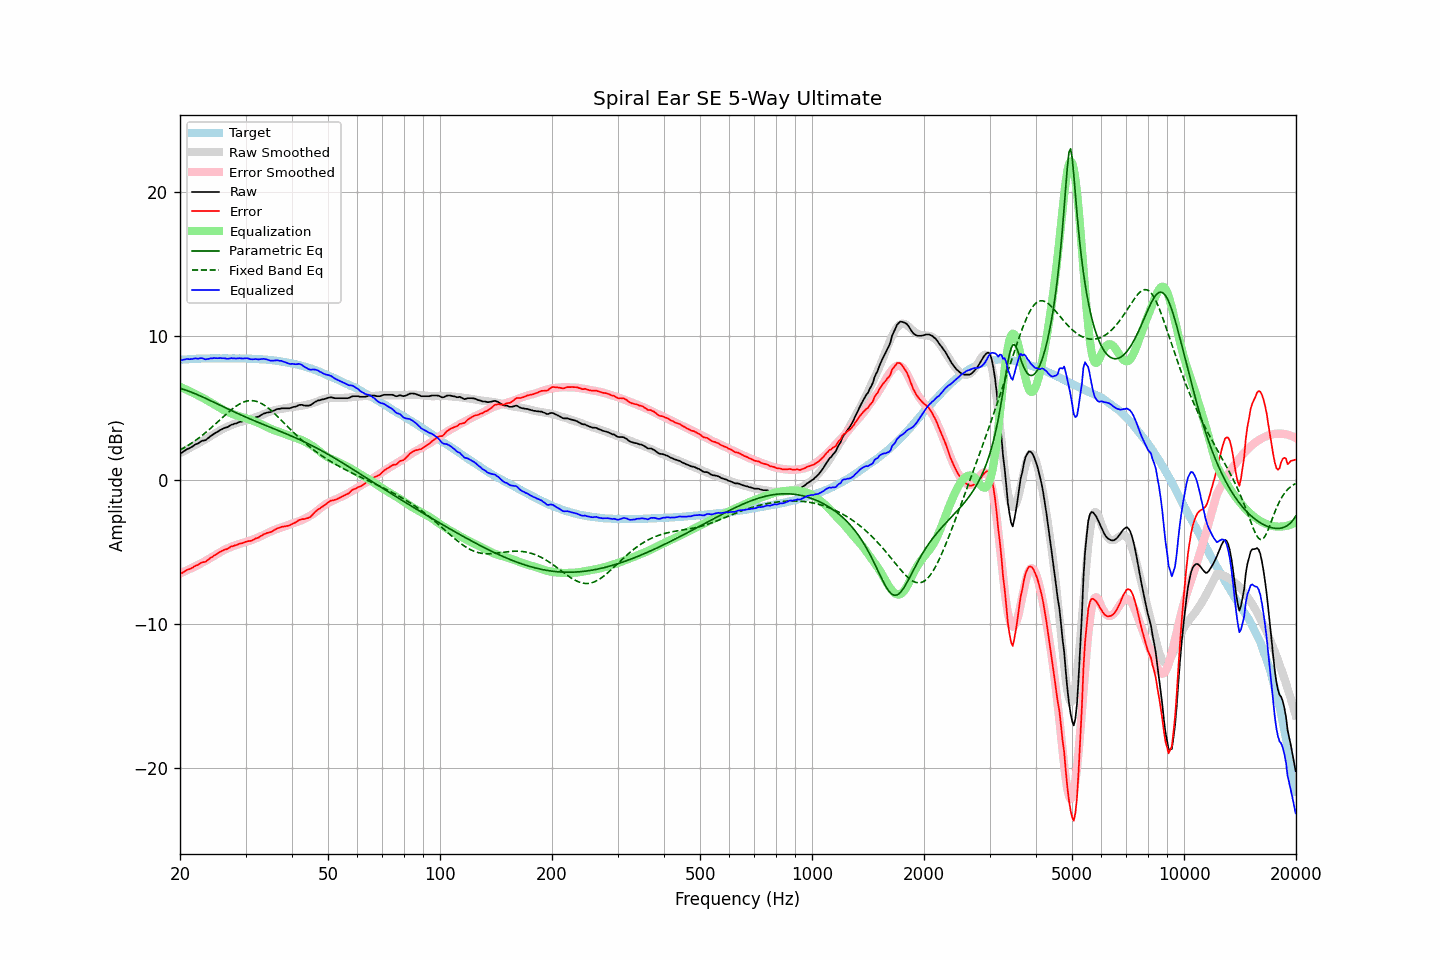

The table this chart was drawn from, first rows:
frequency, raw, error, smoothed, error_smoothed, equalization, parametric_eq, fixed_band_eq, equalized_raw, equalized_smoothed, target
20.00, 1.89, -6.47, 1.88, -6.48, 6.48, 6.38, 2.09, 8.37, 8.36, 8.36
20.20, 1.89, -6.48, 1.93, -6.43, 6.43, 6.35, 2.15, 8.33, 8.37, 8.37
20.40, 1.98, -6.40, 1.99, -6.38, 6.38, 6.31, 2.21, 8.37, 8.38, 8.38
20.61, 2.05, -6.34, 2.05, -6.33, 6.33, 6.28, 2.28, 8.38, 8.39, 8.39
20.81, 2.13, -6.26, 2.11, -6.28, 6.28, 6.24, 2.34, 8.41, 8.39, 8.39
21.02, 2.18, -6.21, 2.17, -6.23, 6.23, 6.20, 2.41, 8.41, 8.40, 8.40
21.23, 2.22, -6.18, 2.23, -6.18, 6.18, 6.16, 2.48, 8.40, 8.41, 8.40
21.44, 2.29, -6.13, 2.29, -6.12, 6.12, 6.11, 2.56, 8.42, 8.41, 8.42
21.66, 2.35, -6.07, 2.35, -6.07, 6.07, 6.07, 2.63, 8.42, 8.42, 8.42
21.87, 2.44, -5.99, 2.41, -6.01, 6.01, 6.02, 2.71, 8.46, 8.43, 8.43
22.09, 2.50, -5.93, 2.47, -5.96, 5.96, 5.98, 2.79, 8.46, 8.43, 8.43
22.31, 2.53, -5.91, 2.53, -5.90, 5.90, 5.93, 2.87, 8.43, 8.44, 8.44
22.54, 2.61, -5.83, 2.60, -5.84, 5.84, 5.88, 2.95, 8.45, 8.44, 8.44
22.76, 2.69, -5.76, 2.66, -5.79, 5.79, 5.83, 3.04, 8.48, 8.44, 8.45
22.99, 2.74, -5.71, 2.72, -5.73, 5.73, 5.78, 3.13, 8.47, 8.45, 8.45
23.22, 2.75, -5.69, 2.78, -5.67, 5.67, 5.73, 3.22, 8.42, 8.45, 8.44
23.45, 2.78, -5.67, 2.85, -5.61, 5.61, 5.68, 3.31, 8.39, 8.45, 8.45
23.69, 2.88, -5.57, 2.92, -5.54, 5.54, 5.63, 3.40, 8.42, 8.46, 8.45
23.92, 2.95, -5.50, 2.98, -5.47, 5.47, 5.57, 3.50, 8.42, 8.46, 8.45
24.16, 3.06, -5.40, 3.05, -5.41, 5.41, 5.52, 3.60, 8.47, 8.46, 8.46
24.40, 3.12, -5.35, 3.12, -5.34, 5.34, 5.47, 3.70, 8.46, 8.46, 8.47
24.65, 3.21, -5.26, 3.19, -5.27, 5.27, 5.42, 3.80, 8.48, 8.46, 8.47
24.89, 3.27, -5.19, 3.26, -5.21, 5.21, 5.36, 3.90, 8.48, 8.46, 8.46
25.14, 3.33, -5.13, 3.32, -5.14, 5.14, 5.31, 4.00, 8.47, 8.46, 8.46
25.39, 3.40, -5.06, 3.39, -5.07, 5.07, 5.26, 4.10, 8.47, 8.46, 8.46
25.65, 3.48, -4.98, 3.46, -5.01, 5.01, 5.20, 4.20, 8.49, 8.46, 8.46
25.91, 3.53, -4.93, 3.52, -4.94, 4.94, 5.15, 4.31, 8.47, 8.46, 8.46
26.16, 3.59, -4.87, 3.58, -4.88, 4.88, 5.10, 4.41, 8.47, 8.46, 8.47
26.43, 3.64, -4.82, 3.64, -4.83, 4.83, 5.04, 4.51, 8.47, 8.46, 8.46
26.69, 3.66, -4.80, 3.69, -4.77, 4.77, 4.99, 4.61, 8.43, 8.46, 8.46
26.96, 3.71, -4.75, 3.73, -4.72, 4.72, 4.94, 4.71, 8.44, 8.46, 8.46
27.23, 3.78, -4.68, 3.78, -4.68, 4.68, 4.88, 4.80, 8.46, 8.46, 8.46
27.50, 3.85, -4.60, 3.83, -4.63, 4.63, 4.83, 4.90, 8.48, 8.46, 8.45
27.77, 3.87, -4.59, 3.87, -4.59, 4.59, 4.78, 4.98, 8.46, 8.46, 8.46
28.05, 3.92, -4.54, 3.91, -4.54, 4.54, 4.73, 5.07, 8.46, 8.46, 8.46
28.33, 3.94, -4.51, 3.95, -4.51, 4.51, 4.68, 5.15, 8.45, 8.46, 8.46
28.62, 3.99, -4.46, 3.99, -4.47, 4.47, 4.62, 5.22, 8.46, 8.46, 8.45
28.90, 4.04, -4.42, 4.02, -4.43, 4.43, 4.57, 5.29, 8.48, 8.46, 8.46
29.19, 4.06, -4.40, 4.06, -4.40, 4.40, 4.52, 5.35, 8.46, 8.45, 8.46
29.48, 4.08, -4.37, 4.09, -4.36, 4.36, 4.47, 5.40, 8.45, 8.45, 8.45
29.78, 4.13, -4.32, 4.12, -4.33, 4.33, 4.42, 5.44, 8.46, 8.45, 8.45
30.08, 4.17, -4.29, 4.15, -4.30, 4.30, 4.38, 5.48, 8.47, 8.45, 8.46
30.38, 4.20, -4.24, 4.18, -4.27, 4.27, 4.33, 5.50, 8.47, 8.44, 8.44
30.68, 4.20, -4.24, 4.21, -4.23, 4.23, 4.28, 5.52, 8.43, 8.44, 8.44
30.99, 4.21, -4.23, 4.25, -4.19, 4.19, 4.23, 5.53, 8.40, 8.44, 8.44
31.30, 4.25, -4.18, 4.29, -4.15, 4.15, 4.18, 5.52, 8.40, 8.43, 8.43
31.61, 4.30, -4.13, 4.33, -4.10, 4.10, 4.14, 5.51, 8.40, 8.43, 8.43
31.93, 4.36, -4.05, 4.36, -4.06, 4.06, 4.09, 5.49, 8.42, 8.42, 8.41
32.24, 4.39, -4.03, 4.40, -4.01, 4.01, 4.04, 5.46, 8.40, 8.41, 8.42
32.57, 4.42, -3.98, 4.44, -3.96, 3.96, 3.99, 5.41, 8.38, 8.41, 8.40
32.89, 4.49, -3.91, 4.49, -3.91, 3.91, 3.95, 5.36, 8.41, 8.40, 8.40
33.22, 4.55, -3.84, 4.53, -3.86, 3.86, 3.90, 5.30, 8.41, 8.39, 8.39
33.55, 4.62, -3.77, 4.58, -3.81, 3.81, 3.86, 5.24, 8.43, 8.39, 8.39
33.89, 4.65, -3.73, 4.62, -3.76, 3.76, 3.81, 5.16, 8.41, 8.38, 8.38
34.23, 4.69, -3.68, 4.67, -3.70, 3.70, 3.77, 5.08, 8.39, 8.37, 8.37
34.57, 4.71, -3.65, 4.72, -3.64, 3.64, 3.72, 5.00, 8.35, 8.36, 8.36
34.92, 4.72, -3.62, 4.76, -3.59, 3.59, 3.68, 4.90, 8.31, 8.35, 8.35
35.27, 4.76, -3.59, 4.80, -3.54, 3.54, 3.63, 4.81, 8.30, 8.34, 8.35
35.62, 4.81, -3.51, 4.83, -3.49, 3.49, 3.59, 4.71, 8.30, 8.33, 8.32
35.97, 4.86, -3.45, 4.86, -3.45, 3.45, 3.54, 4.60, 8.31, 8.31, 8.31
... 635 more rows
